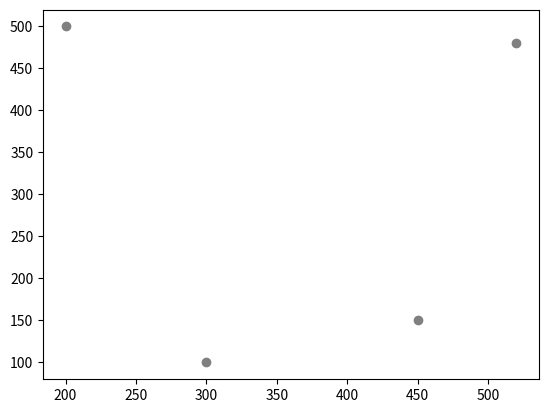

Python code for this plot: (Note: this script raises an exception after producing the figure.)
import matplotlib.pyplot as plt
import numpy as np
import math

x_min, x_max = 0.0, 600.0
y_min, y_max = 0.0, 600.0

x_pts = [200, 300, 450, 520]
y_pts = [500, 100, 150, 480]

plt.scatter(x_pts, y_pts, color="gray")

x = np.linspace(0, 100, 1000)

for idx in range(len(x_pts)):

    voronoi_segment_list = []

    # ----------------------------------------------------------------------------------------#
    # Step 1: find nearest point

    if idx < len(x_pts) - 1:
        jdx_min = idx + 1
    else:
        jdx_min = idx - 1

    d_min = math.sqrt(
        (x_pts[idx] - x_pts[jdx_min]) ** 2 + (y_pts[idx] - y_pts[jdx_min]) ** 2
    )

    for jdx, pts in enumerate(x_pts):
        if jdx != idx:
            d = math.sqrt(
                (x_pts[idx] - x_pts[jdx]) ** 2 + (y_pts[idx] - y_pts[jdx]) ** 2
            )
            if d < d_min:
                d_min = d
                jdx_min = jdx

    # ----------------------------------------------------------------------------------------#
    # Step 2: find all perpendicular lines

    perp_line_list = []

    for jdx, pts in enumerate(x_pts):
        if jdx != idx:

            x_middle = 0.5 * (x_pts[idx] + x_pts[jdx])
            y_middle = 0.5 * (y_pts[idx] + y_pts[jdx])

            slope = (y_pts[jdx] - y_pts[idx]) / (x_pts[jdx] - x_pts[idx])

            perp_slope = -1.0 / slope
            perp_intercept = y_middle - perp_slope * x_middle

            if jdx == jdx_min:
                first_perp_line_idx = len(perp_line_list)

            perp_line_list.append((perp_slope, perp_intercept, x_middle, y_middle))

            # y = perp_slope * x + perp_intercept

            # plt.plot(x,y, color='gray', linestyle='--')

    # ----------------------------------------------------------------------------------------#
    # Step 3: find the first voronoi segment

    x_middle_0 = 0.5 * (x_pts[idx] + x_pts[jdx_min])
    y_middle_0 = 0.5 * (y_pts[idx] + y_pts[jdx_min])

    slope_0 = perp_line_list[first_perp_line_idx][0]
    intercept_0 = perp_line_list[first_perp_line_idx][1]

    # y = slope_0 * x + intercept_0

    # plt.plot(x,y, color='red', linestyle='--')

    intersection_list = []

    intersection_list.append(
        (x_min, slope_0 * x_min + intercept_0, slope_0, intercept_0)
    )

    intersection_list.append(
        (x_max, slope_0 * x_max + intercept_0, slope_0, intercept_0)
    )

    for line in perp_line_list:

        slope = line[0]
        intercept = line[1]

        if slope != slope_0 and intercept != intercept_0:

            intersection_x = (intercept - intercept_0) / (slope_0 - slope)

            intersection_list.append(
                (intersection_x, slope * intersection_x + intercept, slope, intercept)
            )

    intersection_list.sort(key=lambda x: x[0])

    # print(intersection_list)
    # print(' ')

    line_0_list = []

    for i in range(len(intersection_list) - 1):

        if (
            x_middle_0 > intersection_list[i][0]
            and x_middle_0 < intersection_list[i + 1][0]
        ):

            voronoi_segment_list.append(
                (
                    intersection_list[i][0],
                    intersection_list[i][1],
                    intersection_list[i + 1][0],
                    intersection_list[i + 1][1],
                    slope_0,
                    intercept_0,
                )
            )

            line_0_list.append(
                (
                    intersection_list[i][0],
                    intersection_list[i][1],
                    intersection_list[i][2],
                    intersection_list[i][3],
                )
            )

            line_0_list.append(
                (
                    intersection_list[i + 1][0],
                    intersection_list[i + 1][1],
                    intersection_list[i + 1][2],
                    intersection_list[i + 1][3],
                )
            )

    # print('voronoi_segment_list',voronoi_segment_list)
    # print(' ')

    # print('line_0_list',line_0_list)
    # print(' ')

    # ----------------------------------------------------------------------------------------#
    # Step 4: find all voronoi segments

    while line_0_list:
        new_line_0_list = []
        new_voronoi_segment_list = []

        for line_0 in line_0_list:

            slope_0 = line_0[2]
            intercept_0 = line_0[3]

            x_0 = line_0[0]
            y_0 = line_0[1]

            # print('slope_0,intercept_0',slope_0,intercept_0,x_0,y_0)
            # print(' ')

            # y = slope_0 * x + intercept_0

            # plt.plot(x,y, color='yellow', linestyle='--')

            intersection_list = []

            fx_min = slope_0 * x_min + intercept_0
            d = math.sqrt((x_min - x_0) ** 2 + (fx_min - y_0) ** 2)
            intersection_list.append((x_min, fx_min, d, slope_0, intercept_0))

            fx_min = slope_0 * x_max + intercept_0
            d = math.sqrt((x_min - x_0) ** 2 + (fx_min - y_0) ** 2)
            intersection_list.append((x_max, fx_min, d, slope_0, intercept_0))

            for line in perp_line_list:

                slope = line[0]
                intercept = line[1]

                if slope != slope_0 and intercept != intercept_0:

                    intersection_x = (intercept - intercept_0) / (slope_0 - slope)

                    fx_min = slope * intersection_x + intercept
                    d = math.sqrt((intersection_x - x_0) ** 2 + (fx_min - y_0) ** 2)

                    intersection_list.append(
                        (intersection_x, fx_min, d, slope, intercept)
                    )

            intersection_list.sort(key=lambda x: x[0])

            # print('intersection_list',intersection_list)
            # print(' ')

            intersection_list_filtered = []

            for i, intersection in enumerate(intersection_list):

                # if intersection[2] != 0.0:
                if abs(intersection[2]) > 0.000000001:

                    for voronoi_segment in voronoi_segment_list:

                        a = y_pts[idx] - (
                            voronoi_segment[4] * x_pts[idx] + voronoi_segment[5]
                        )
                        b = intersection[1] - (
                            voronoi_segment[4] * intersection[0] + voronoi_segment[5]
                        )

                        if a > 0.0 and b > 0.0:
                            intersection_list_filtered.append(intersection)
                        if a < 0.0 and b < 0.0:
                            intersection_list_filtered.append(intersection)

            intersection_list_filtered.sort(key=lambda x: x[2])

            # print('intersection_list filtered',intersection_list_filtered)
            # print(' ')
            # print('----------------')

            intersection_slope = intersection_list_filtered[0][3]
            intersection_intercept = intersection_list_filtered[0][4]

            cond = True
            for voronoi_segment in voronoi_segment_list:
                if (
                    intersection_slope == voronoi_segment[4]
                    and intersection_intercept == voronoi_segment[5]
                ):
                    cond = False

            for new_line_0 in new_line_0_list:
                if (
                    intersection_slope == new_line_0[2]
                    and intersection_intercept == new_line_0[3]
                ):
                    cond = False

            if cond:
                new_line_0_list.append(
                    (
                        intersection_list_filtered[0][0],
                        intersection_list_filtered[0][1],
                        intersection_list_filtered[0][3],
                        intersection_list_filtered[0][4],
                    )
                )

            new_voronoi_segment_list.append(
                (
                    x_0,
                    y_0,
                    intersection_list_filtered[0][0],
                    intersection_list_filtered[0][1],
                    slope_0,
                    intercept_0,
                )
            )

        for new_voronoi_segment in new_voronoi_segment_list:
            voronoi_segment_list.append(new_voronoi_segment)

        # print('new_line_0_list',new_line_0_list)
        # print(' ')

        line_0_list = new_line_0_list

    # ----------------------------------------------------------------------------------------#

    # print(voronoi_segment_list,len(voronoi_segment_list))

    for voronoi_segment in voronoi_segment_list:

        voronoi_segment_x = [voronoi_segment[0], voronoi_segment[2]]
        voronoi_segment_y = [voronoi_segment[1], voronoi_segment[3]]

        plt.plot(voronoi_segment_x, voronoi_segment_y, color="coral", linestyle="-")

# ----------------------------------------------------------------------------------------#

plt.title(
    "How to create a Voronoi diagram \n based on euclidean distance using python ?",
    fontsize=10,
)
plt.xlabel("x", fontsize=8)
plt.ylabel("y", fontsize=8)

plt.xlim(0, 10)
plt.ylim(0, 10)

plt.grid()

plt.savefig("voronoi_01.png")
# plt.show()
